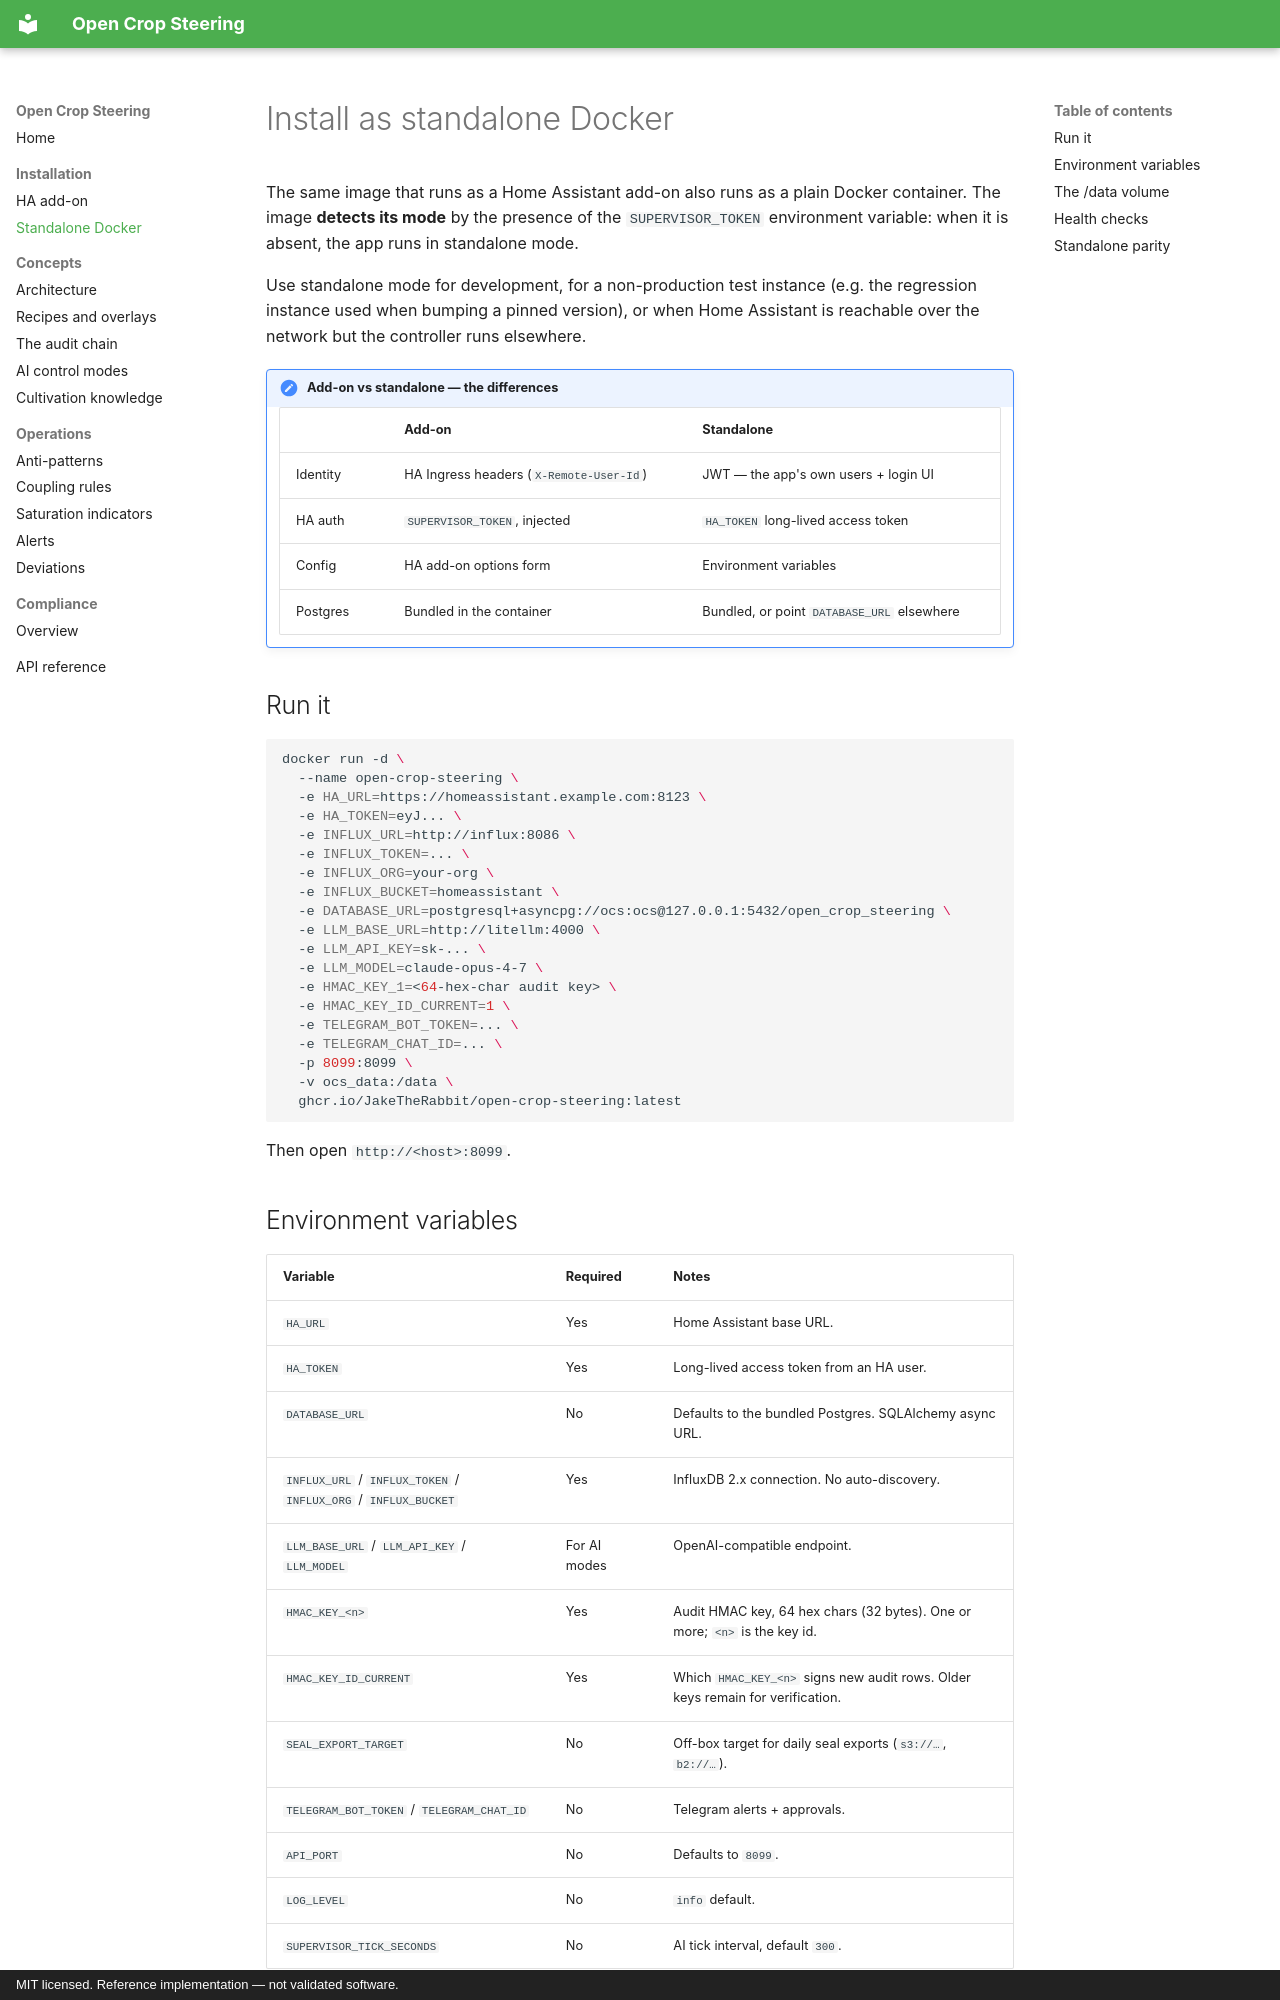

repository: JakeTheRabbit/open-crop-steering · page: installation/standalone/index.html · generator: mkdocs · copyright: MIT licensed. Reference implementation — not validated software.

# Install as standalone Docker

The same image that runs as a Home Assistant add-on also runs as a plain Docker
container. The image **detects its mode** by the presence of the
`SUPERVISOR_TOKEN` environment variable: when it is absent, the app runs in
standalone mode.

Use standalone mode for development, for a non-production test instance (e.g.
the regression instance used when bumping a pinned version), or when Home
Assistant is reachable over the network but the controller runs elsewhere.

!!! note "Add-on vs standalone — the differences"
    | | Add-on | Standalone |
    |---|---|---|
    | Identity | HA Ingress headers (`X-Remote-User-Id`) | JWT — the app's own users + login UI |
    | HA auth | `SUPERVISOR_TOKEN`, injected | `HA_TOKEN` long-lived access token |
    | Config | HA add-on options form | Environment variables |
    | Postgres | Bundled in the container | Bundled, or point `DATABASE_URL` elsewhere |

## Run it

```bash
docker run -d \
  --name open-crop-steering \
  -e HA_URL=https://homeassistant.example.com:8123 \
  -e HA_TOKEN=eyJ... \
  -e INFLUX_URL=http://influx:8086 \
  -e INFLUX_TOKEN=... \
  -e INFLUX_ORG=your-org \
  -e INFLUX_BUCKET=homeassistant \
  -e DATABASE_URL=postgresql+asyncpg://ocs:ocs@127.0.0.1:5432/open_crop_steering \
  -e LLM_BASE_URL=http://litellm:4000 \
  -e LLM_API_KEY=sk-... \
  -e LLM_MODEL=claude-opus-4-7 \
  -e HMAC_KEY_1=<64-hex-char audit key> \
  -e HMAC_KEY_ID_CURRENT=1 \
  -e TELEGRAM_BOT_TOKEN=... \
  -e TELEGRAM_CHAT_ID=... \
  -p 8099:8099 \
  -v ocs_data:/data \
  ghcr.io/JakeTheRabbit/open-crop-steering:latest
```

Then open `http://<host>:8099`.
